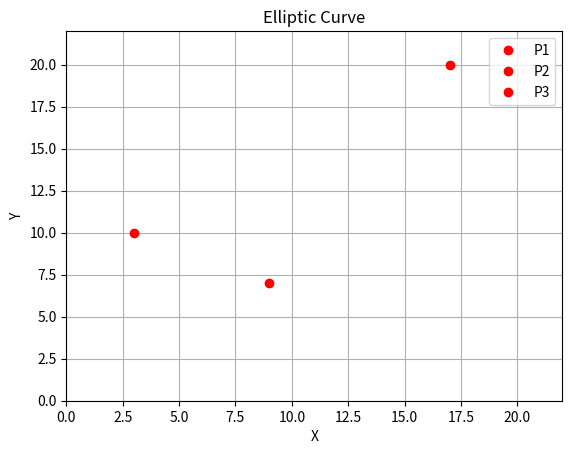

Reproduce this figure in Python.
import matplotlib.pyplot as plt
import numpy as np


class EllipticCurvePoint:
    def __init__(self, x, y, a, b, p):
        self.x = x
        self.y = y
        self.a = a
        self.b = b
        self.p = p

    def __eq__(self, other):
        if isinstance(other, EllipticCurvePoint):
            return (
                    self.x == other.x and
                    self.y == other.y and
                    self.a == other.a and
                    self.b == other.b and
                    self.p == other.p
            )
        return False

    def __ne__(self, other):
        return not self.__eq__(other)

    def __add__(self, other):
        if isinstance(other, EllipticCurvePoint):
            # Перевірка, чи точки належать одній еліптичній кривій
            if self.a != other.a or self.b != other.b or self.p != other.p:
                raise ValueError("Точки не належать одній еліптичній кривій")

            # Додавання точок на еліптичній кривій
            if self == other:
                # Перевірка, чи точка є нейтральним елементом
                if self.y == 0:
                    return EllipticCurvePoint(float('inf'), float('inf'), self.a, self.b, self.p)

                # Обчислення коефіцієнта наклона дотичної
                slope = ((3 * self.x ** 2 + 2 * self.a * self.x + self.b) * pow(2 * self.y, -1, self.p)) % self.p
            else:
                # Перевірка, чи точки знаходяться на вертикальній лінії
                if self.x == other.x:
                    return EllipticCurvePoint(float('inf'), float('inf'), self.a, self.b, self.p)

                # Обчислення коефіцієнта наклона прямої
                slope = ((other.y - self.y) * pow(other.x - self.x, -1, self.p)) % self.p

            # Обчислення координати x третьої точки
            x3 = (slope ** 2 - self.x - other.x) % self.p

            # Обчислення координати y третьої точки
            y3 = (slope * (self.x - x3) - self.y) % self.p

            # Повернення нової точки
            return EllipticCurvePoint(x3, y3, self.a, self.b, self.p)

        raise TypeError("Метод __add__ підтримує тільки об'єкти класу EllipticCurvePoint")

    def __str__(self):
        return f"({self.x}, {self.y})"


p = 23  # Поле простого числа
# Створення точок на еліптичній кривій
p1 = EllipticCurvePoint(3, 10, 1, 1, p)
p2 = EllipticCurvePoint(9, 7, 1, 1, p)

# Додавання точок
p3 = p1 + p2
print(f"p1 + p2 = ({p3.x}, {p3.y})")

# Порівняння точок
print(f"p1 == p2: {p1 == p2}")
print(f"p1 != p2: {p1 != p2}")

# Генерація координат для графіку еліптичної кривої
x = np.linspace(0, p - 1, 1000)
y = np.linspace(0, p - 1, 1000)
X, Y = np.meshgrid(x, y)
Z = (Y ** 2 - X ** 3 - p1.a * X - p1.b) % p

# Графік еліптичної кривої та точок
plt.contour(X, Y, Z, [0], colors='b')  # Еліптична крива
plt.plot(p1.x, p1.y, 'ro', label='P1')  # Точка P1
plt.plot(p2.x, p2.y, 'ro', label='P2')  # Точка P2
plt.plot(p3.x, p3.y, 'ro', label='P3')  # Точка P3

plt.xlabel('X')
plt.ylabel('Y')
plt.legend()
plt.grid(True)
plt.title('Elliptic Curve')
plt.show()
